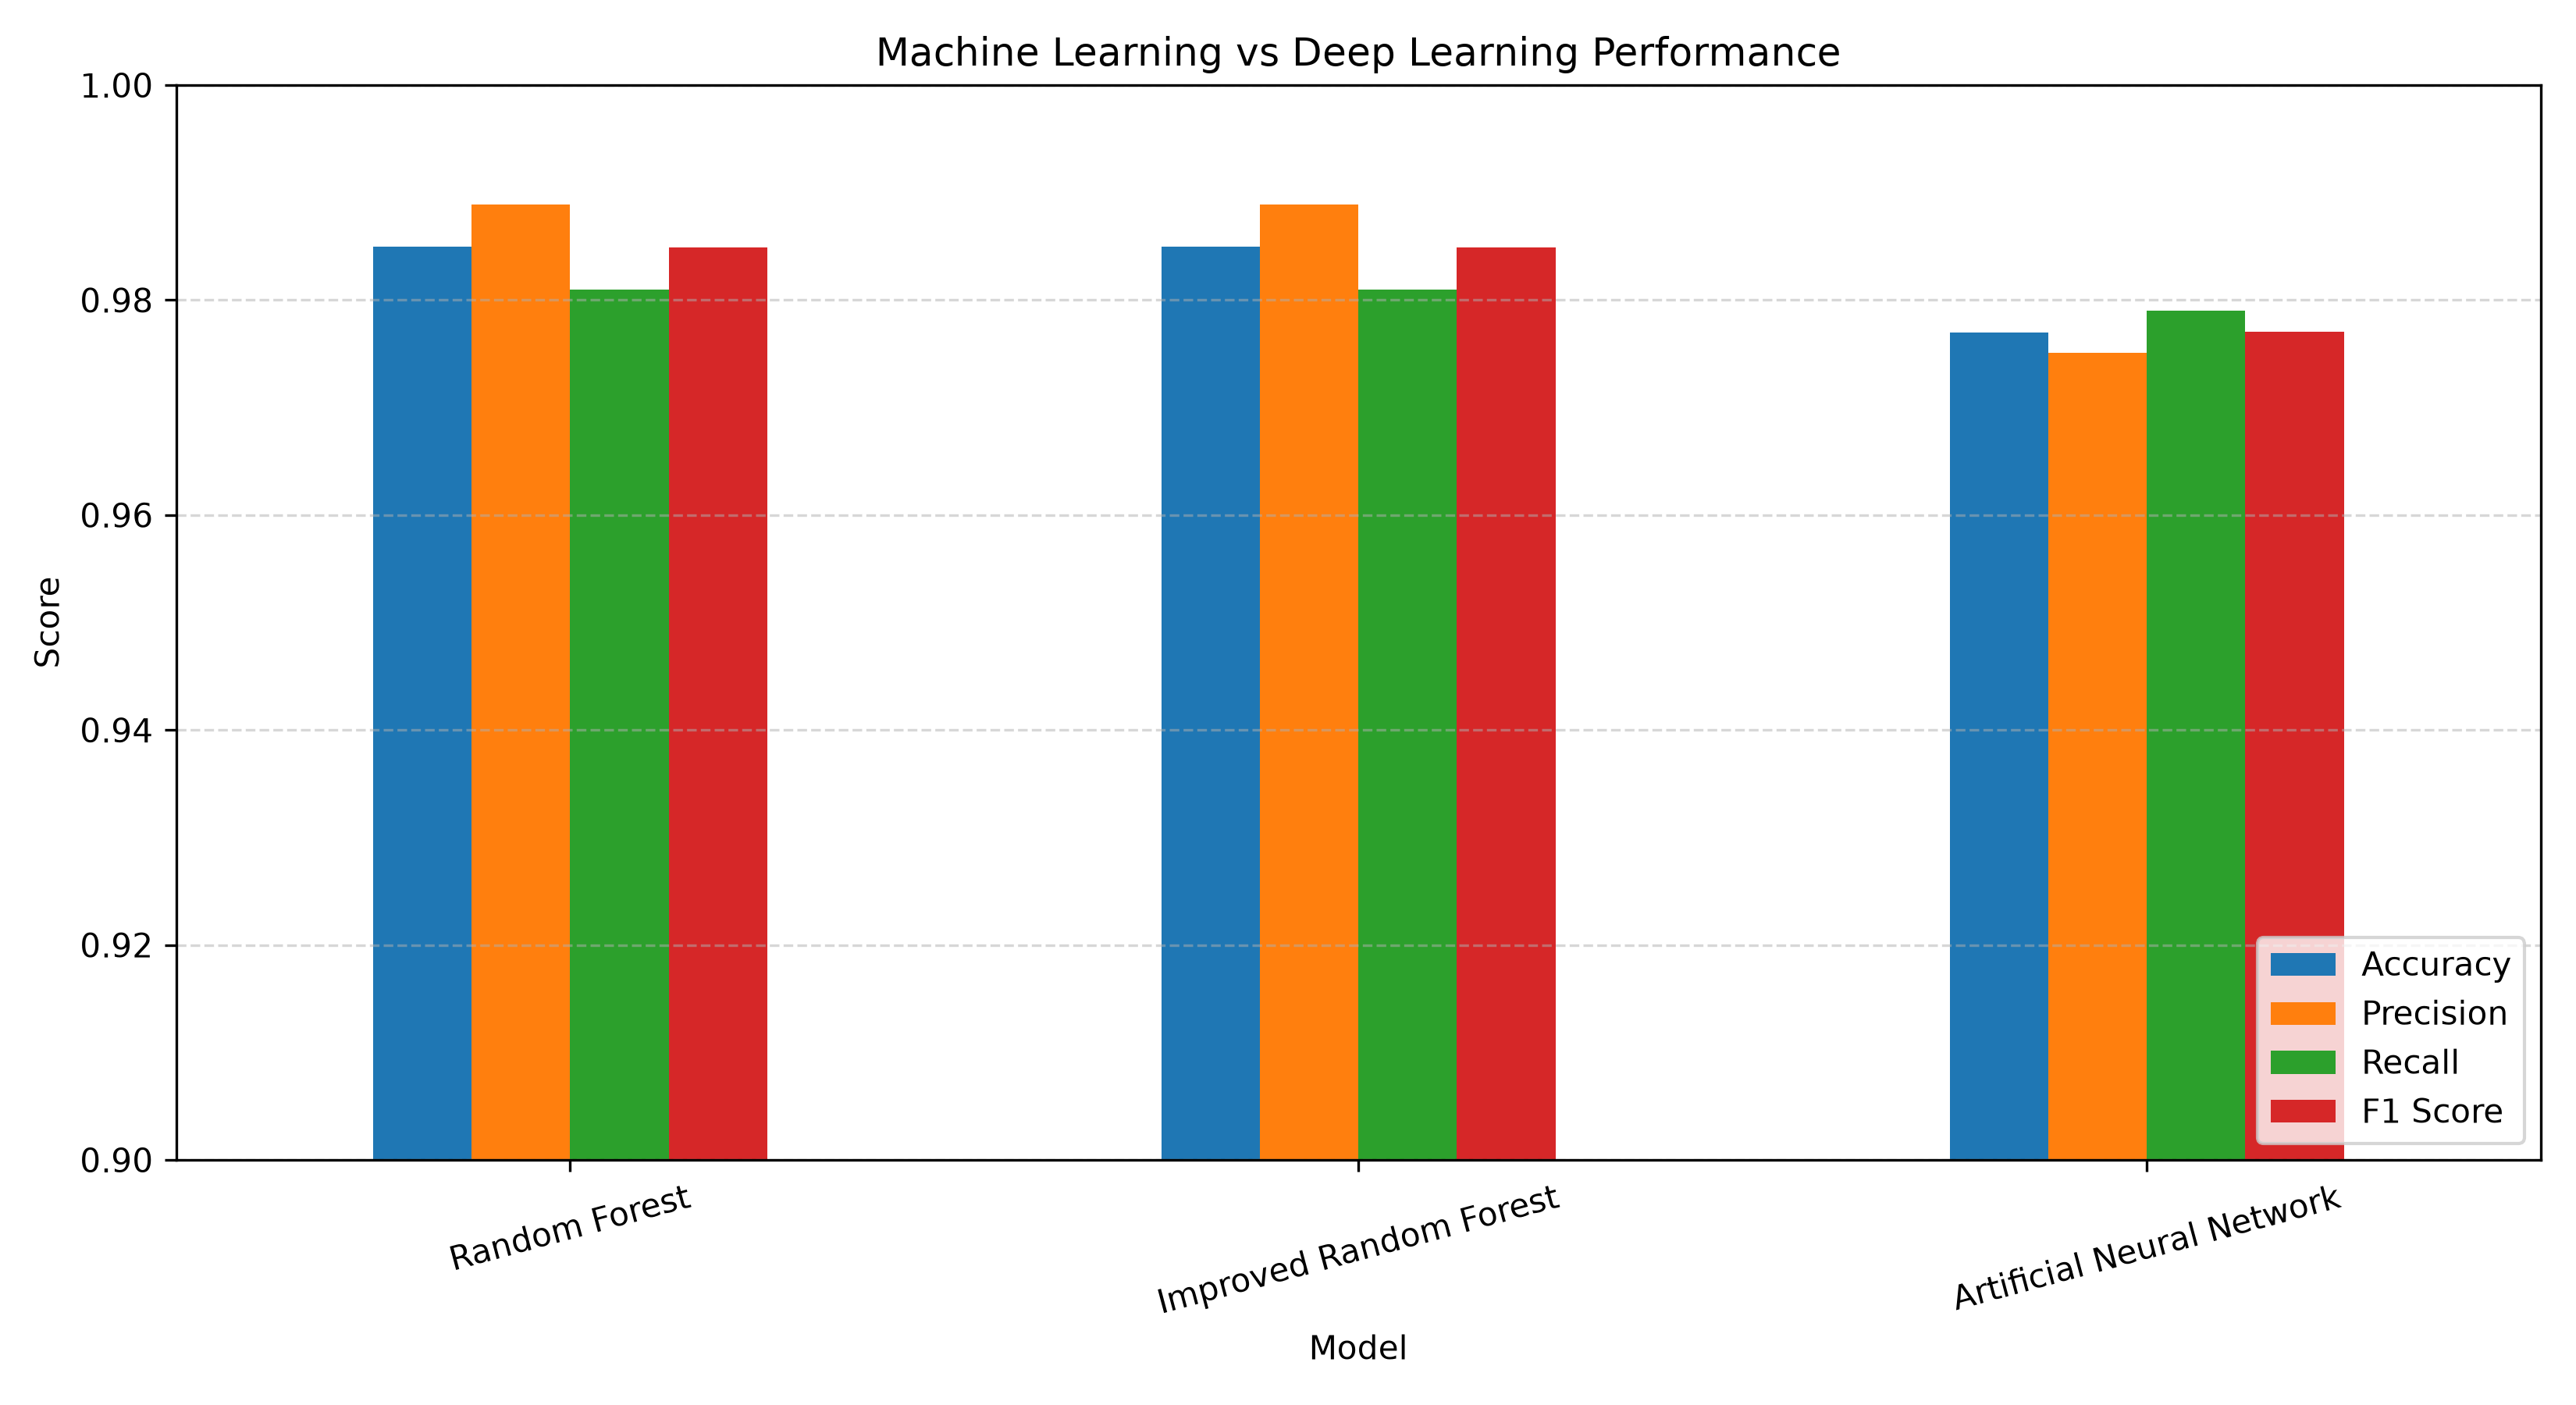

The table this chart was drawn from, first rows:
Model, Accuracy, Precision, Recall, F1 Score
Random Forest, 0.985, 0.9889, 0.981, 0.9849
Improved Random Forest, 0.985, 0.9889, 0.981, 0.9849
Artificial Neural Network, 0.977, 0.9751, 0.979, 0.977
